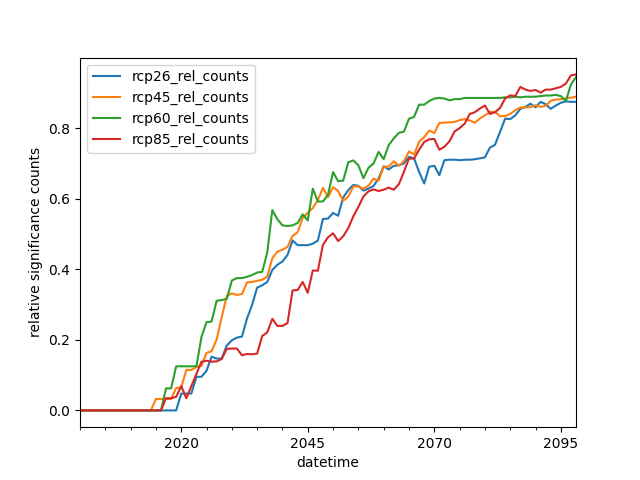

The data file committed next to this chart (first rows):
datetime, rcp26_rel_counts, rcp45_rel_counts, rcp60_rel_counts, rcp85_rel_counts
1951-10-01, 0.0, 0.0, 0.0, 0.0
1952-10-01, 0.0, 0.0, 0.0, 0.0
1953-10-01, 0.0, 0.0, 0.0, 0.0
1954-10-01, 0.0, 0.0, 0.0, 0.0
1955-10-01, 0.0, 0.0, 0.0, 0.0
1956-10-01, 0.0, 0.0, 0.0, 0.0
1957-10-01, 0.0, 0.0, 0.0, 0.0
1958-10-01, 0.0, 0.0, 0.0, 0.0
1959-10-01, 0.0, 0.0, 0.0, 0.0
1960-10-01, 0.0, 0.0, 0.0, 0.0
1961-10-01, 0.0, 0.0, 0.0, 0.0
1962-10-01, 0.0, 0.0, 0.0, 0.0
1963-10-01, 0.0, 0.0, 0.0, 0.0
1964-10-01, 0.0, 0.0, 0.0, 0.0
1965-10-01, 0.0, 0.0, 0.0, 0.0
1966-10-01, 0.0, 0.0, 0.0, 0.0
1967-10-01, 0.0, 0.0, 0.0, 0.0
1968-10-01, 0.0, 0.0, 0.0, 0.0
1969-10-01, 0.0, 0.0, 0.0, 0.0
1970-10-01, 0.0, 0.0, 0.0, 0.0
1971-10-01, 0.0, 0.0, 0.0, 0.0
1972-10-01, 0.0, 0.0, 0.0, 0.0
1973-10-01, 0.0, 0.0, 0.0, 0.0
1974-10-01, 0.0, 0.0, 0.0, 0.0
1975-10-01, 0.0, 0.0, 0.0, 0.0
1976-10-01, 0.0, 0.0, 0.0, 0.0
1977-10-01, 0.0, 0.0, 0.0, 0.0
1978-10-01, 0.0, 0.0, 0.0, 0.0
1979-10-01, 0.0, 0.0, 0.0, 0.0
1980-10-01, 0.0, 0.0, 0.0, 0.0
1981-10-01, 0.0, 0.0, 0.0, 0.0
1982-10-01, 0.0, 0.0, 0.0, 0.0
1983-10-01, 0.0, 0.0, 0.0, 0.0
1984-10-01, 0.0, 0.0, 0.0, 0.0
1985-10-01, 0.0, 0.0, 0.0, 0.0
1986-10-01, 0.0, 0.0, 0.0, 0.0
1987-10-01, 0.0, 0.0, 0.0, 0.0
1988-10-01, 0.0, 0.0, 0.0, 0.0
1989-10-01, 0.0, 0.0, 0.0, 0.0
1990-10-01, 0.0, 0.0, 0.0, 0.0
1991-10-01, 0.0, 0.0, 0.0, 0.0
1992-10-01, 0.0, 0.0, 0.0, 0.0
1993-10-01, 0.0, 0.0, 0.0, 0.0
1994-10-01, 0.0, 0.0, 0.0, 0.0
1995-10-01, 0.0, 0.0, 0.0, 0.0
1996-10-01, 0.0, 0.0, 0.0, 0.0
1997-10-01, 0.0, 0.0, 0.0, 0.0
1998-10-01, 0.0, 0.0, 0.0, 0.0
1999-10-01, 0.0, 0.0, 0.0, 0.0
2000-10-01, 0.0, 0.0, 0.0, 0.0
2001-10-01, 0.0, 0.0, 0.0, 0.0
2002-10-01, 0.0, 0.0, 0.0, 0.0
2003-10-01, 0.0, 0.0, 0.0, 0.0
2004-10-01, 0.0, 0.0, 0.0, 0.0
2005-10-01, 0.0, 0.0, 0.0, 0.0
2006-10-01, 0.0, 0.0, 0.0, 0.0
2007-10-01, 0.0, 0.0, 0.0, 0.0
2008-10-01, 0.0, 0.0, 0.0, 0.0
2009-10-01, 0.0, 0.0, 0.0, 0.0
2010-10-01, 0.0, 0.0, 0.0, 0.0
... 88 more rows
